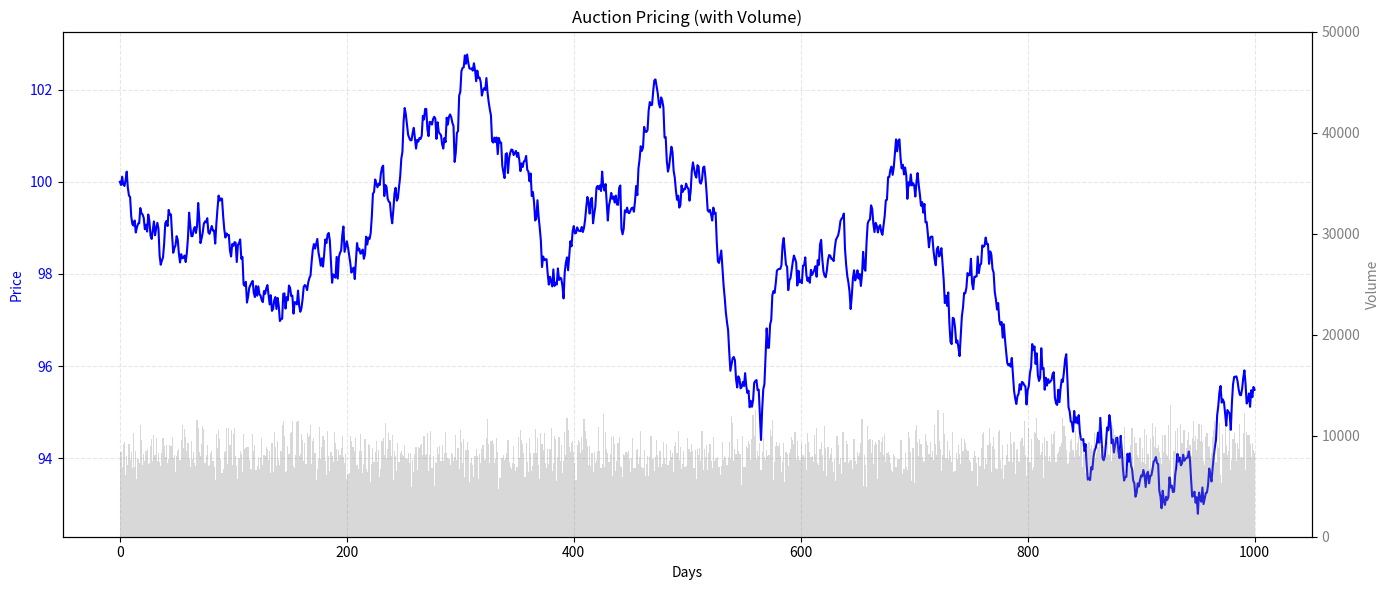

This figure's Python source:
import matplotlib.pyplot as plt
import numpy as np

def generate_order_book(last_price, size=100):
    bid_prices = np.round(np.random.normal(loc=last_price * 0.98, scale=2, size=size), 2)
    ask_prices = np.round(np.random.normal(loc=last_price * 1.02, scale=2, size=size), 2)
    bid_volumes = np.abs(np.random.normal(loc=500, scale=200, size=size))
    ask_volumes = np.abs(np.random.normal(loc=500, scale=200, size=size))

    bid_book = sorted(zip(bid_prices, bid_volumes), key=lambda x: -x[0])
    ask_book = sorted(zip(ask_prices, ask_volumes), key=lambda x: x[0])

    return bid_book, ask_book

def get_auction_price(bid_book, ask_book):
    agg_orders = []

    # Cumulative bid
    cum_vol = 0
    for price, vol in bid_book:
        cum_vol += vol
        agg_orders.append(("B", price, cum_vol))

    # Cumulative ask
    cum_vol = 0
    for price, vol in ask_book:
        cum_vol += vol
        agg_orders.append(("A", price, cum_vol))

    # Sort by price to simulate auction
    agg_orders.sort(key=lambda x: x[1])

    max_volume, auction_price = 0, 0
    bid_vol, ask_vol = 0, 0
    for side, price, volume in agg_orders:
        if side == "B":
            bid_vol = volume
        else:
            ask_vol = volume
        trade_vol = min(bid_vol, ask_vol)
        if trade_vol > max_volume:
            max_volume = trade_vol
            auction_price = price

    return auction_price, max_volume

# Simulation loop
N = 1000
prices = np.empty(N+1)
volumes = np.empty(N+1)
prices[0] = 100
volumes[0] = 0

for i in range(1, N+1):
    bid_book, ask_book = generate_order_book(prices[i-1])
    auction_price, volume = get_auction_price(bid_book, ask_book)
    prices[i] = auction_price
    volumes[i] = volume

# Plotting
x = np.arange(N+1)
fig, ax1 = plt.subplots(figsize=(14, 6))

ax1.plot(x, prices, color='blue', label='Price', linewidth=1.5)
ax1.set_xlabel("Days")
ax1.set_ylabel("Price", color='blue')
ax1.tick_params(axis='y', labelcolor='blue')
ax1.grid(True, linestyle='--', alpha=0.3)

ax2 = ax1.twinx()
ax2.bar(x, volumes, color='gray', alpha=0.3, width=1.0, label='Volume')
ax2.set_ylabel("Volume", color='gray')
ax2.tick_params(axis='y', labelcolor='gray')
ax2.set_ylim([0, 50000])

plt.title("Auction Pricing (with Volume)")
fig.tight_layout()
plt.show()
